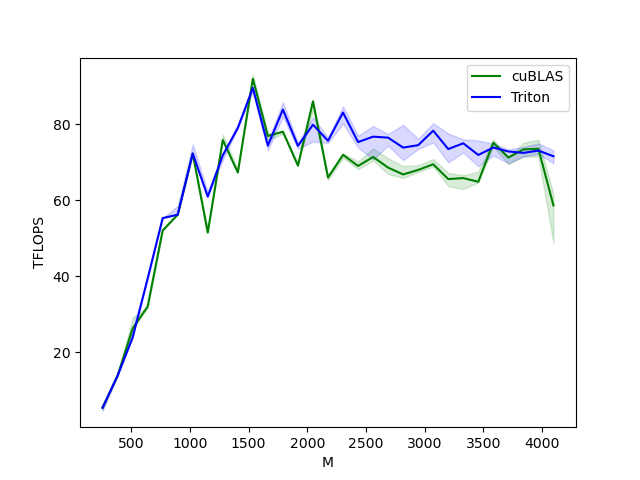

Values plotted in this chart, from the file beside it:
M, N, K, cuBLAS, Triton
256, 256, 256, 5.461, 5.364
384, 384, 384, 13.82, 13.82
512, 512, 512, 26.21, 23.83
640, 640, 640, 32, 39.38
768, 768, 768, 52.04, 55.3
896, 896, 896, 56.2, 56.2
1024, 1024, 1024, 72.32, 72.32
1152, 1152, 1152, 51.48, 60.94
1280, 1280, 1280, 75.85, 71.86
1408, 1408, 1408, 67.31, 79.01
1536, 1536, 1536, 91.96, 89.59
1664, 1664, 1664, 76.91, 74.37
1792, 1792, 1792, 78.05, 83.88
1920, 1920, 1920, 69.12, 74.32
2048, 2048, 2048, 86.04, 79.89
2176, 2176, 2176, 65.98, 75.65
2304, 2304, 2304, 71.95, 83.09
2432, 2432, 2432, 69.03, 75.32
2560, 2560, 2560, 71.39, 76.74
2688, 2688, 2688, 68.6, 76.48
2816, 2816, 2816, 66.79, 73.86
2944, 2944, 2944, 67.99, 74.49
3072, 3072, 3072, 69.48, 78.32
3200, 3200, 3200, 65.57, 73.48
3328, 3328, 3328, 65.84, 74.99
3456, 3456, 3456, 64.86, 71.92
3584, 3584, 3584, 75.15, 73.88
3712, 3712, 3712, 71.25, 72.84
3840, 3840, 3840, 73.39, 72.47
3968, 3968, 3968, 73.55, 73.07
4096, 4096, 4096, 58.62, 71.58
